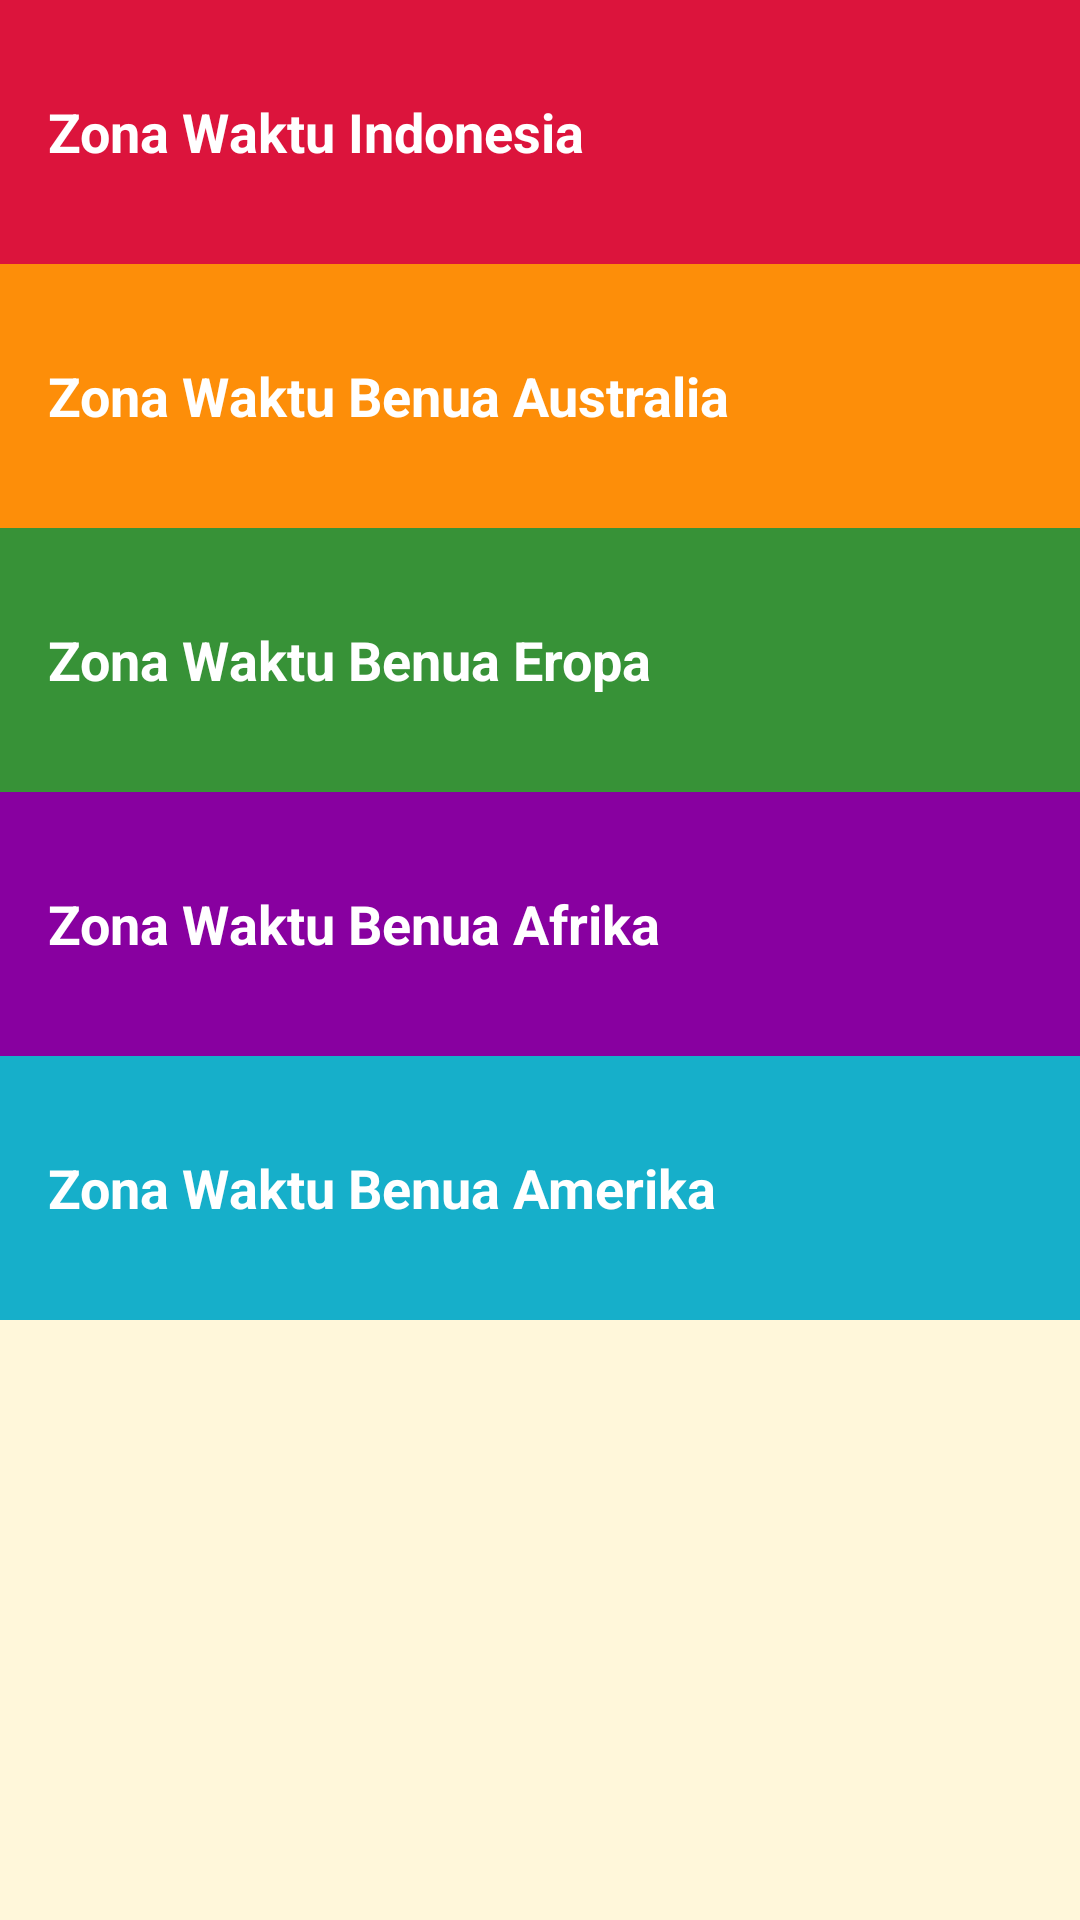

Produce the Android XML layout that renders to this screen, including the resource entries it uses.
<!-- AndroidManifest.xml: application theme AppTheme -->
<!-- res/layout/activity_author.xml -->
<?xml version="1.0" encoding="utf-8"?>
<LinearLayout xmlns:android="http://schemas.android.com/apk/res/android"
    xmlns:app="http://schemas.android.com/apk/res-auto"
    xmlns:tools="http://schemas.android.com/tools"
    android:orientation="vertical"
    android:layout_width="match_parent"
    android:layout_height="match_parent"
    tools:context=".Author">



    <LinearLayout
        android:layout_width="match_parent"
        android:layout_height="match_parent"
        android:background="@color/tan_background"
        android:orientation="vertical">

        <TextView
            android:id="@+id/bioskop21"
            style="@style/CategoryStyle"
            android:background="@color/merah"
            android:text="@string/category_Bioskop21"
            android:onClick="indonesia"/>

        <TextView
            android:id="@+id/serialtv"
            style="@style/CategoryStyle"
            android:background="@color/category_numbers"
            android:text="@string/category_serial_tv"
            android:onClick="australia"
           />

        <TextView
            android:id="@+id/layarkaca"
            style="@style/CategoryStyle"
            android:background="@color/category_family"
            android:text="@string/category_layar_kaca"
            android:onClick="eropa"
            />

        <TextView
            android:id="@+id/genre"
            style="@style/CategoryStyle"
            android:background="@color/category_colors"
            android:text="@string/category_Genre"
            android:onClick="afrika"
            />

        <TextView
            android:id="@+id/Negara"
            style="@style/CategoryStyle"
            android:background="@color/category_phrases"
            android:text="@string/category_Negara"
            android:onClick="amerika"
           />

    </LinearLayout>


</LinearLayout>
<!-- resources referenced by this layout -->
<resources>
  <color name="category_colors">#8800A0</color>
  <color name="category_family">#379237</color>
  <color name="category_numbers">#FD8E09</color>
  <color name="category_phrases">#16AFCA</color>
  <color name="merah">#DC143c</color>
  <color name="tan_background">#FFF7DA</color>
  <string name="category_Bioskop21">Zona Waktu Indonesia</string>
  <string name="category_Genre">Zona Waktu Benua Afrika</string>
  <string name="category_Negara">Zona Waktu Benua Amerika</string>
  <string name="category_layar_kaca">Zona Waktu Benua Eropa</string>
  <string name="category_serial_tv">Zona Waktu Benua Australia </string>
  <style name="CategoryStyle">
          <item name="android:layout_width">match_parent</item>
          <item name="android:layout_height">@dimen/list_item_height</item>
          <item name="android:gravity">center_vertical</item>
          <item name="android:padding">16dp</item>
          <item name="android:textColor">@android:color/white</item>
          <item name="android:textStyle">bold</item>
          <item name="android:textAppearance">?android:textAppearanceMedium</item>
      </style>
  <style name="AppTheme" parent="Theme.AppCompat.Light.DarkActionBar">
          
          <item name="colorPrimary">@color/colorAccent</item>
          <item name="colorPrimaryDark">@color/colorPrimaryDark</item>
          <item name="colorAccent">@color/colorAccent</item>
      </style>
  <dimen name="list_item_height">88dp</dimen>
  <color name="colorAccent">#DC143c</color>
  <color name="colorPrimaryDark">#00574B</color>
</resources>
